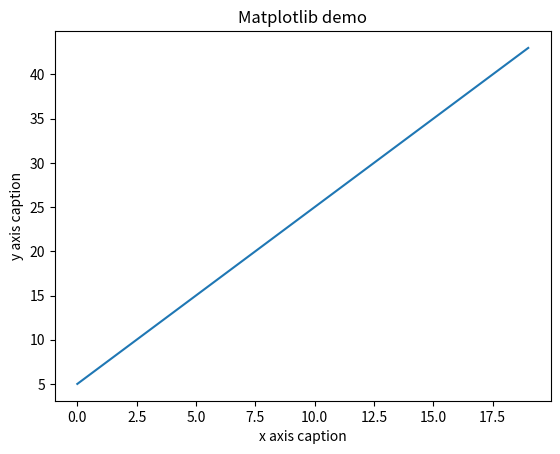

The script that saved this image:
import numpy as np
from matplotlib import pyplot as plt

x = np.arange(0,20,1)

y = 2 * x + 5
plt.title("Matplotlib demo") 
plt.xlabel("x axis caption") 
plt.ylabel("y axis caption") 
plt.plot(x,y)
plt.show()


print("Hello World")
